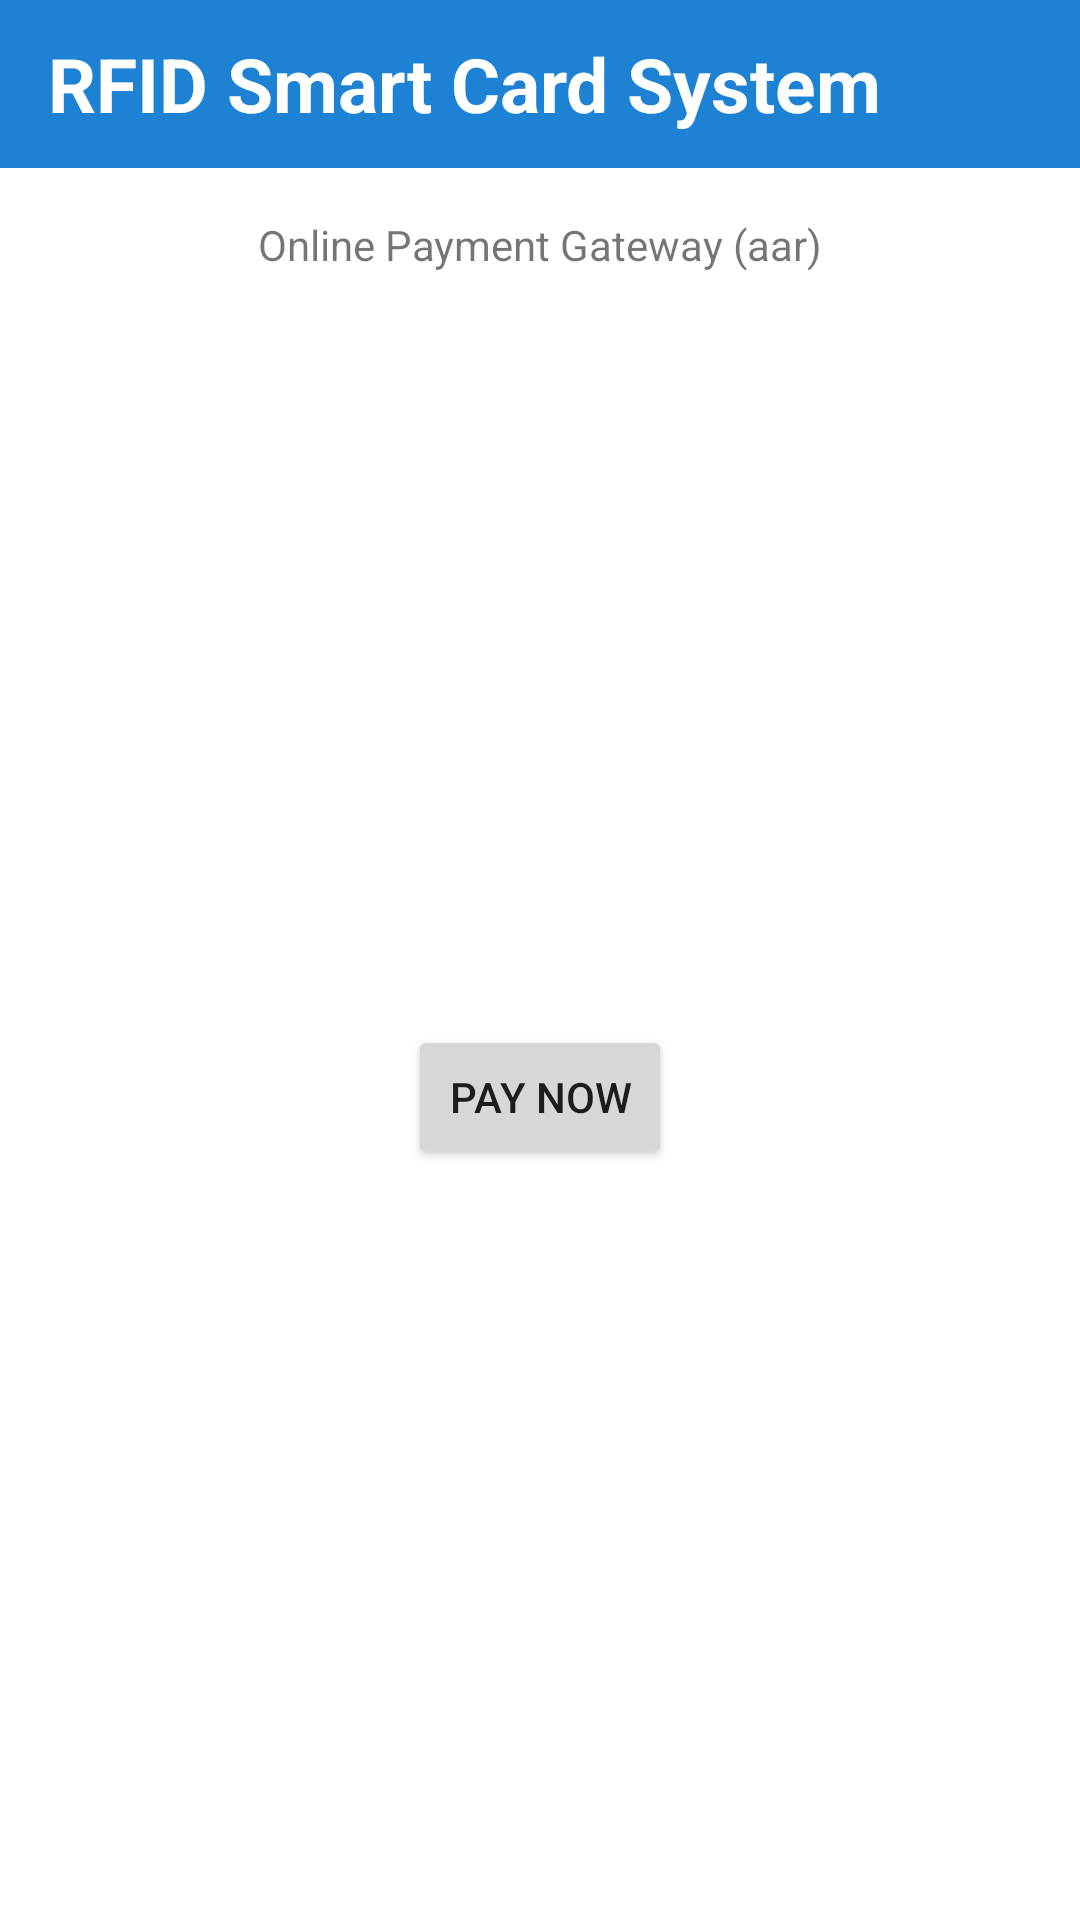

Write the Android layout XML for this screen, with the resource values it uses.
<!-- AndroidManifest.xml: application theme Theme.RSRTC -->
<!-- res/layout/activity_payment.xml -->
<?xml version="1.0" encoding="utf-8"?>
<layout
    xmlns:android="http://schemas.android.com/apk/res/android"
    xmlns:app="http://schemas.android.com/apk/res-auto"
    xmlns:tools="http://schemas.android.com/tools">

    <androidx.constraintlayout.widget.ConstraintLayout
        android:layout_width="match_parent"
        android:layout_height="match_parent"
        tools:context=".MainActivity">

        <androidx.appcompat.widget.Toolbar
            android:id="@+id/toolbar"
            android:layout_width="match_parent"
            android:layout_height="wrap_content"
            android:background="#1D82D3"
            app:layout_constraintTop_toTopOf="parent"
            app:layout_constraintStart_toStartOf="parent"
            app:layout_constraintEnd_toEndOf="parent">

            <TextView
                android:layout_width="wrap_content"
                android:layout_height="wrap_content"
                android:text="RFID Smart Card System"
                android:textStyle="bold"
                android:textSize="25sp"
                android:textColor="@android:color/white"
                android:layout_gravity="start" />

            <ImageView
                android:id="@+id/img"
                android:layout_width="30dp"
                android:layout_height="40dp"
                android:layout_gravity="end"
                android:layout_marginEnd="10dp"
                android:src="@drawable/ic_home" />
        </androidx.appcompat.widget.Toolbar>

        <TextView
            android:id="@+id/payment_msg"
            android:layout_width="wrap_content"
            android:layout_height="wrap_content"
            android:text="Online Payment Gateway (aar)"
            app:layout_constraintTop_toBottomOf="@+id/toolbar"
            app:layout_constraintStart_toStartOf="parent"
            app:layout_constraintEnd_toEndOf="parent"
            android:layout_marginTop="16dp" />

        <Button
            android:id="@+id/btnPayNow"
            android:layout_width="wrap_content"
            android:layout_height="wrap_content"
            android:text="Pay Now"
            app:layout_constraintTop_toBottomOf="@id/payment_msg"
            app:layout_constraintBottom_toBottomOf="parent"
            app:layout_constraintStart_toStartOf="parent"
            app:layout_constraintEnd_toEndOf="parent"
            android:layout_marginTop="16dp"
            android:layout_marginBottom="16dp"/>

    </androidx.constraintlayout.widget.ConstraintLayout>
</layout>
<!-- resources referenced by this layout -->
<resources>
  <style name="Theme.RSRTC" parent="Theme.MaterialComponents.Light.NoActionBar">
          
          <item name="colorPrimary">#1D82D3</item>
          <item name="colorPrimaryVariant">#0371C8</item>
          <item name="colorOnPrimary">@color/white</item>
          
          <item name="colorSecondary">@color/teal_200</item>
          <item name="colorSecondaryVariant">@color/teal_700</item>
          <item name="colorOnSecondary">@color/black</item>
          
  
          
          
          <item name="android:statusBarColor">@android:color/transparent</item>
          <item name="android:navigationBarColor">@android:color/transparent</item>
      </style>
  <color name="white">#FFFFFFFF</color>
  <color name="teal_200">#FF03DAC5</color>
  <color name="teal_700">#FF018786</color>
  <color name="black">#FF000000</color>
</resources>
